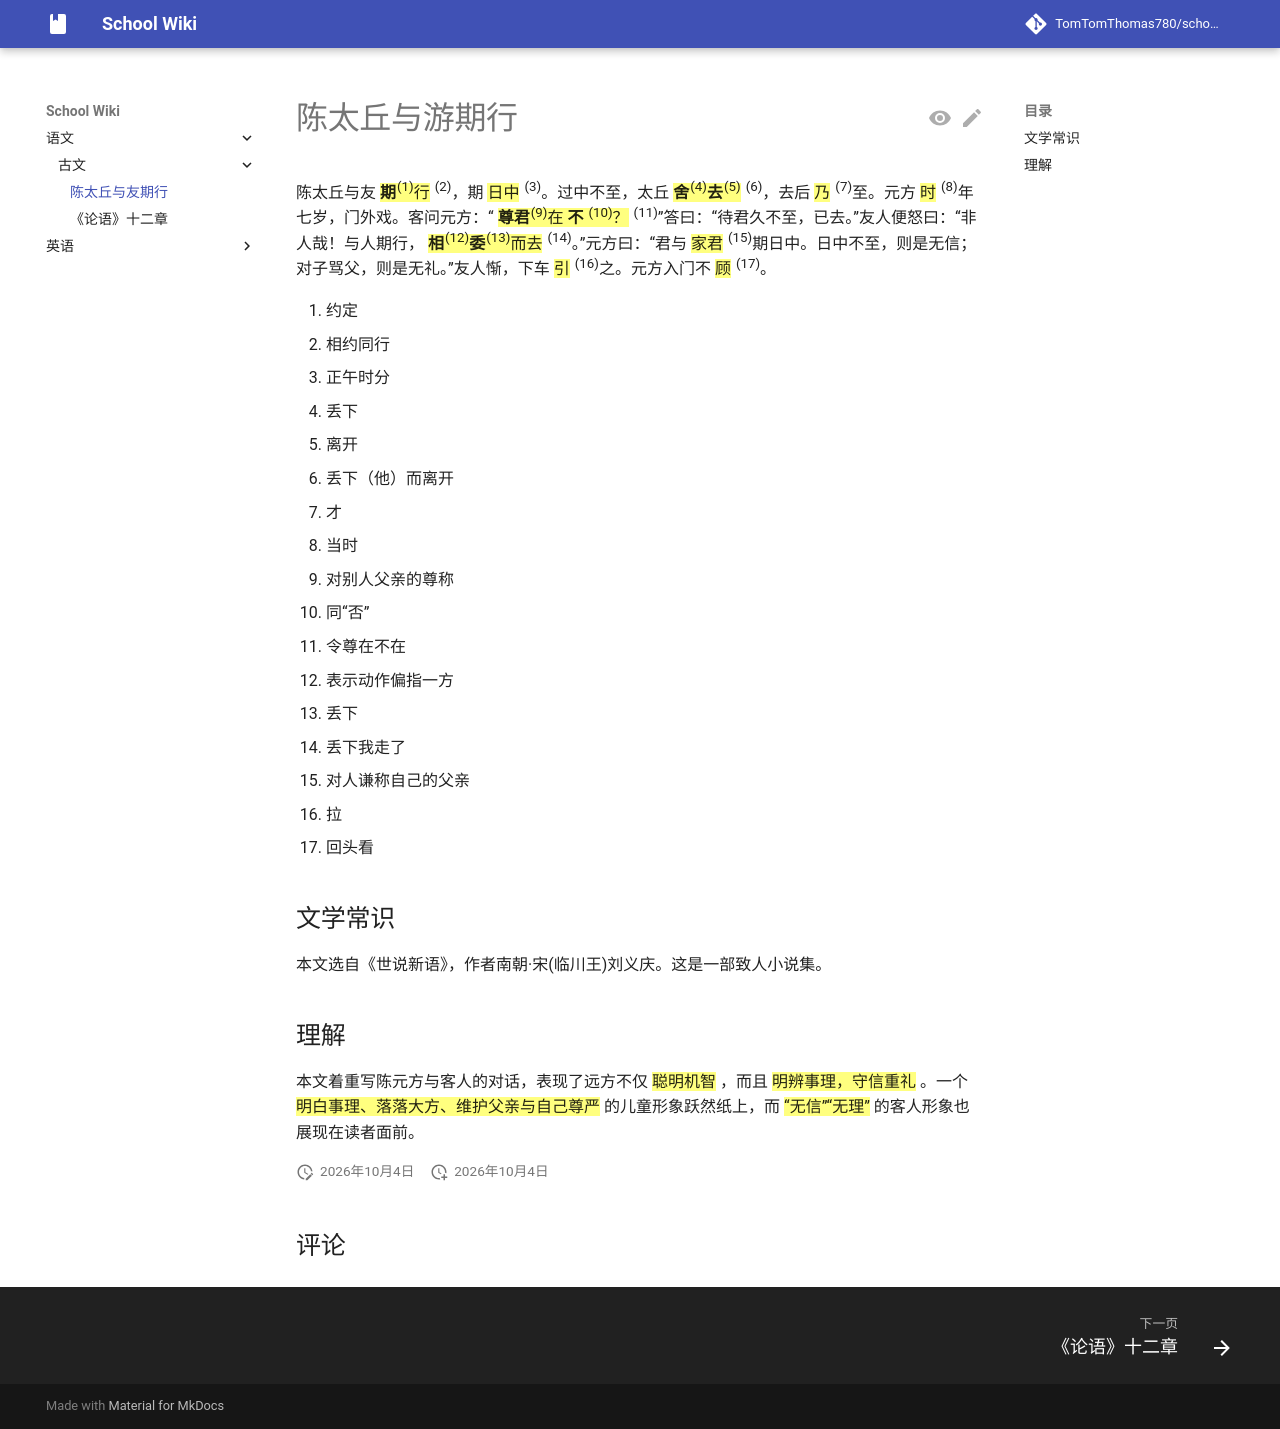

repository: TomTomThomas780/school-wiki · page: chinese/oldpassage/7a-ctqyyqx/index.html · generator: mkdocs

# 陈太丘与游期行

陈太丘与友 ==**期**^(1)^行== ^(2)^，期 ==日中== ^(3)^。过中不至，太丘 ==**舍**^(4)^**去**^(5)^== ^(6)^，去后 ==乃== ^(7)^至。元方 ==时== ^(8)^年七岁，门外戏。客问元方：“ ==**尊君**^(9)^在 **不** ^(10)^？== ^(11)^”答曰：“待君久不至，已去。”友人便怒曰：“非人哉！与人期行， ==**相**^(12)^**委**^(13)^而去== ^(14)^。”元方曰：“君与 ==家君== ^(15)^期日中。日中不至，则是无信；对子骂父，则是无礼。”友人惭，下车 ==引== ^(16)^之。元方入门不 ==顾== ^(17)^。
{ .annotate }

1. 约定
2. 相约同行
3. 正午时分
4. 丢下
5. 离开
6. 丢下（他）而离开
7. 才
8. 当时
9. 对别人父亲的尊称
10. 同“否”
11. 令尊在不在
12. 表示动作偏指一方
13. 丢下
14. 丢下我走了
15. 对人谦称自己的父亲
16. 拉
17. 回头看

## 文学常识

本文选自《世说新语》，作者南朝·宋(临川王)刘义庆。这是一部致人小说集。

## 理解

本文着重写陈元方与客人的对话，表现了远方不仅 ==聪明机智== ，而且 ==明辨事理，守信重礼== 。一个 ==明白事理、落落大方、维护父亲与自己尊严== 的儿童形象跃然纸上，而 ==“无信”“无理”== 的客人形象也展现在读者面前。
